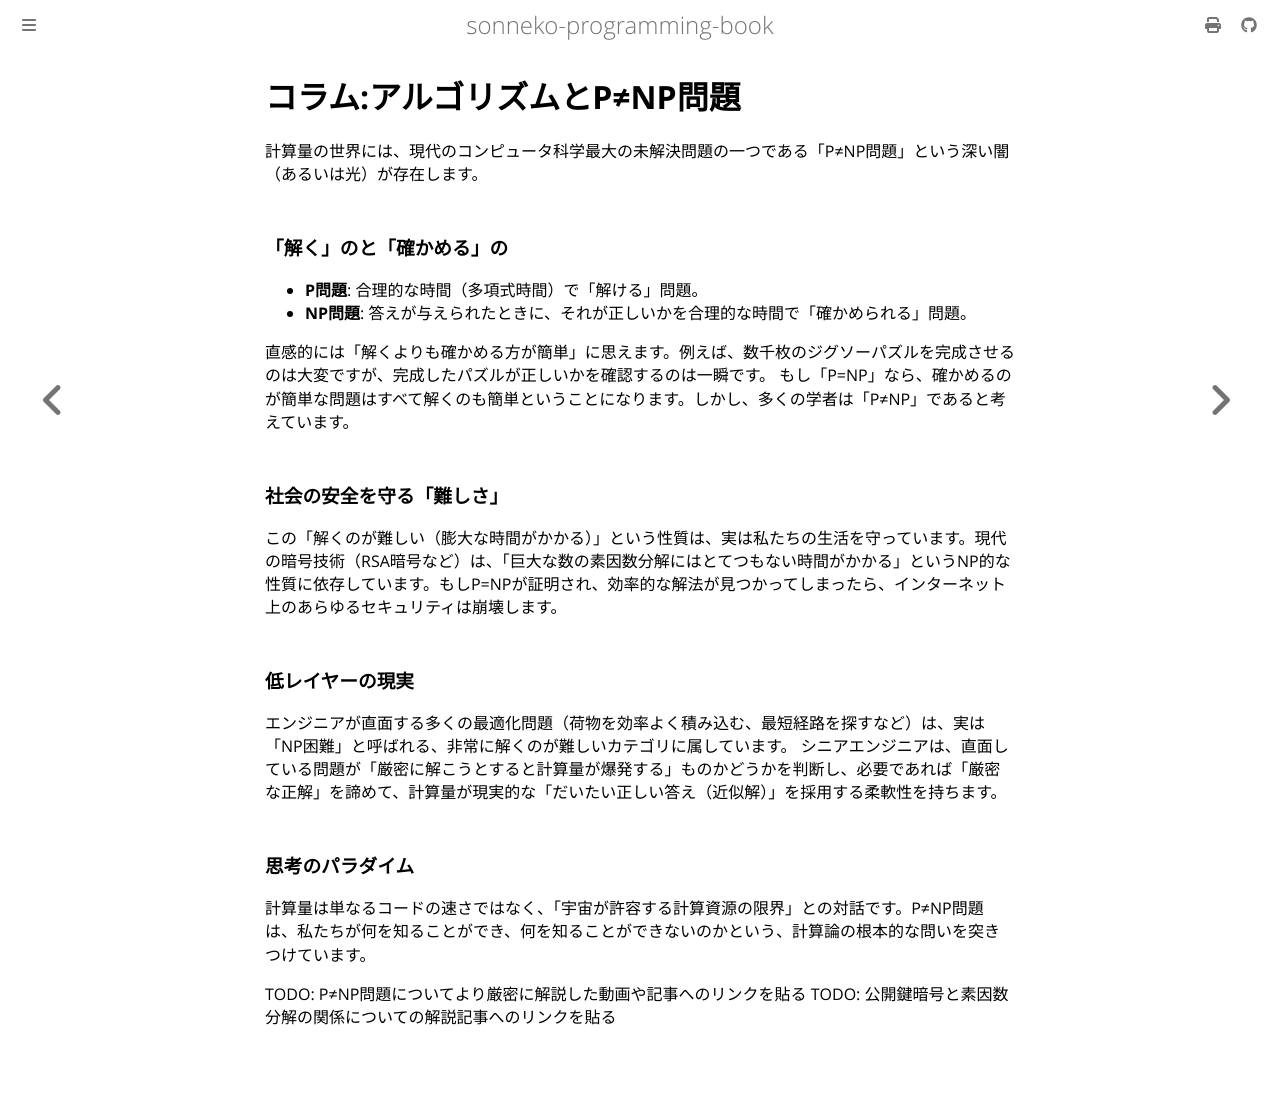

repository: sonneko/programming-book · page: 10-low-level-programming/006.html · generator: mdbook

# コラム:アルゴリズムとP≠NP問題

計算量の世界には、現代のコンピュータ科学最大の未解決問題の一つである「P≠NP問題」という深い闇（あるいは光）が存在します。

### 「解く」のと「確かめる」の
- **P問題**: 合理的な時間（多項式時間）で「解ける」問題。
- **NP問題**: 答えが与えられたときに、それが正しいかを合理的な時間で「確かめられる」問題。

直感的には「解くよりも確かめる方が簡単」に思えます。例えば、数千枚のジグソーパズルを完成させるのは大変ですが、完成したパズルが正しいかを確認するのは一瞬です。
もし「P=NP」なら、確かめるのが簡単な問題はすべて解くのも簡単ということになります。しかし、多くの学者は「P≠NP」であると考えています。

### 社会の安全を守る「難しさ」
この「解くのが難しい（膨大な時間がかかる）」という性質は、実は私たちの生活を守っています。現代の暗号技術（RSA暗号など）は、「巨大な数の素因数分解にはとてつもない時間がかかる」というNP的な性質に依存しています。もしP=NPが証明され、効率的な解法が見つかってしまったら、インターネット上のあらゆるセキュリティは崩壊します。

### 低レイヤーの現実
エンジニアが直面する多くの最適化問題（荷物を効率よく積み込む、最短経路を探すなど）は、実は「NP困難」と呼ばれる、非常に解くのが難しいカテゴリに属しています。
シニアエンジニアは、直面している問題が「厳密に解こうとすると計算量が爆発する」ものかどうかを判断し、必要であれば「厳密な正解」を諦めて、計算量が現実的な「だいたい正しい答え（近似解）」を採用する柔軟性を持ちます。

### 思考のパラダイム
計算量は単なるコードの速さではなく、「宇宙が許容する計算資源の限界」との対話です。P≠NP問題は、私たちが何を知ることができ、何を知ることができないのかという、計算論の根本的な問いを突きつけています。

TODO: P≠NP問題についてより厳密に解説した動画や記事へのリンクを貼る
TODO: 公開鍵暗号と素因数分解の関係についての解説記事へのリンクを貼る
